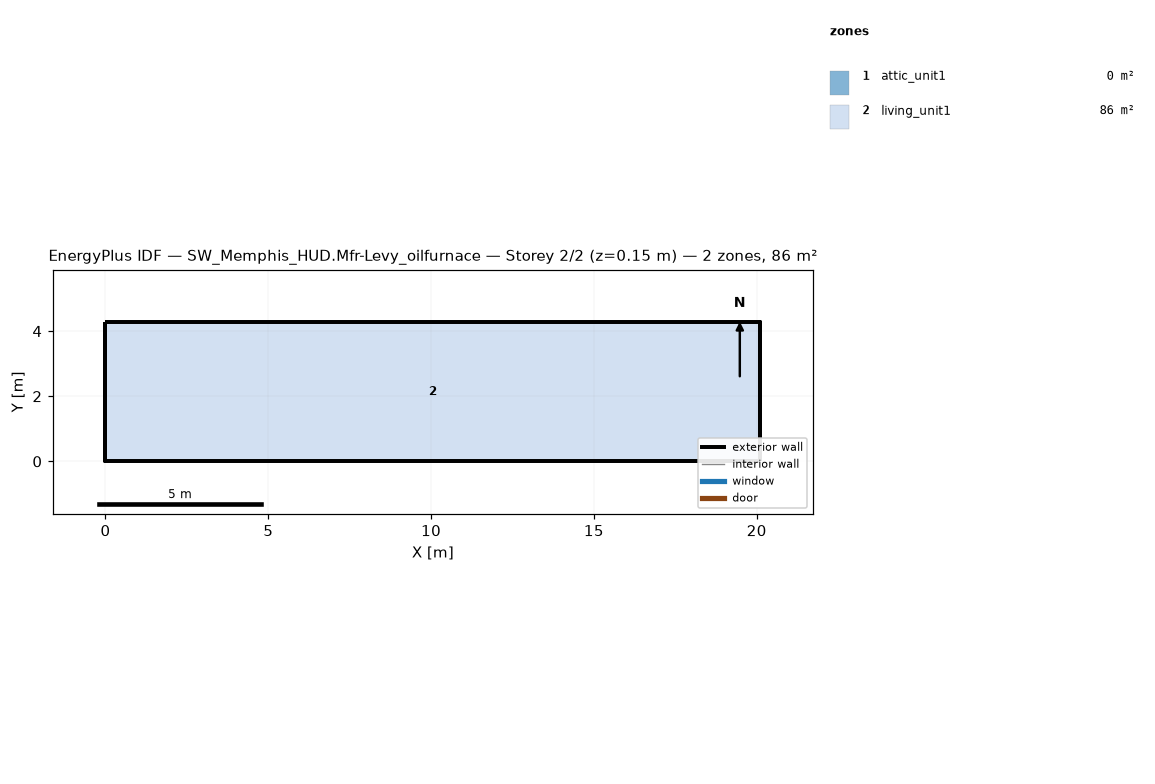
=== STOREY PLAN SPEC (per zone: floor XY polygon, exterior-wall plan segments, windows/doors) ===
zone 1: attic_unit1  (0.0 m²)
  exterior wall: (20.11, 0.00) – (20.11, 4.27) – (20.11, 2.13)  [6.4 m]
  exterior wall: (0.00, 4.27) – (0.00, 0.00) – (0.00, 2.13)  [6.4 m]
zone 2: living_unit1  (85.9 m²)
  floor: (0.00, 0.00) (0.00, 4.27) (20.11, 4.27) (20.11, 0.00)
  exterior wall: (0.00, 0.00) – (20.11, 0.00)  [20.1 m]
  exterior wall: (20.11, 0.00) – (20.11, 4.27)  [4.3 m]
  exterior wall: (20.11, 4.27) – (0.00, 4.27)  [20.1 m]
  exterior wall: (0.00, 4.27) – (0.00, 0.00)  [4.3 m]

=== DERIVED (storey summary) ===
Building: SW_Memphis_HUD.Mfr-Levy_oilfurnace
Storey: 2 of 2  (floor level z = 0.15 m)
Storey gross floor area: 85.9 m²
Zones on this storey: 2
  - attic_unit1: floor 0.0 m²; exterior wall 12.8 m (1.3 m²); WWR 0.0%
  - living_unit1: floor 85.9 m²; exterior wall 48.8 m (111.5 m²); WWR 0.0%
Zone adjacency: (none detected)